Image classification data set "images" (Maria-120904/Lane-Detection on GitHub). Class labels (5): intersection, left curve, no visible path, right curve, straight.

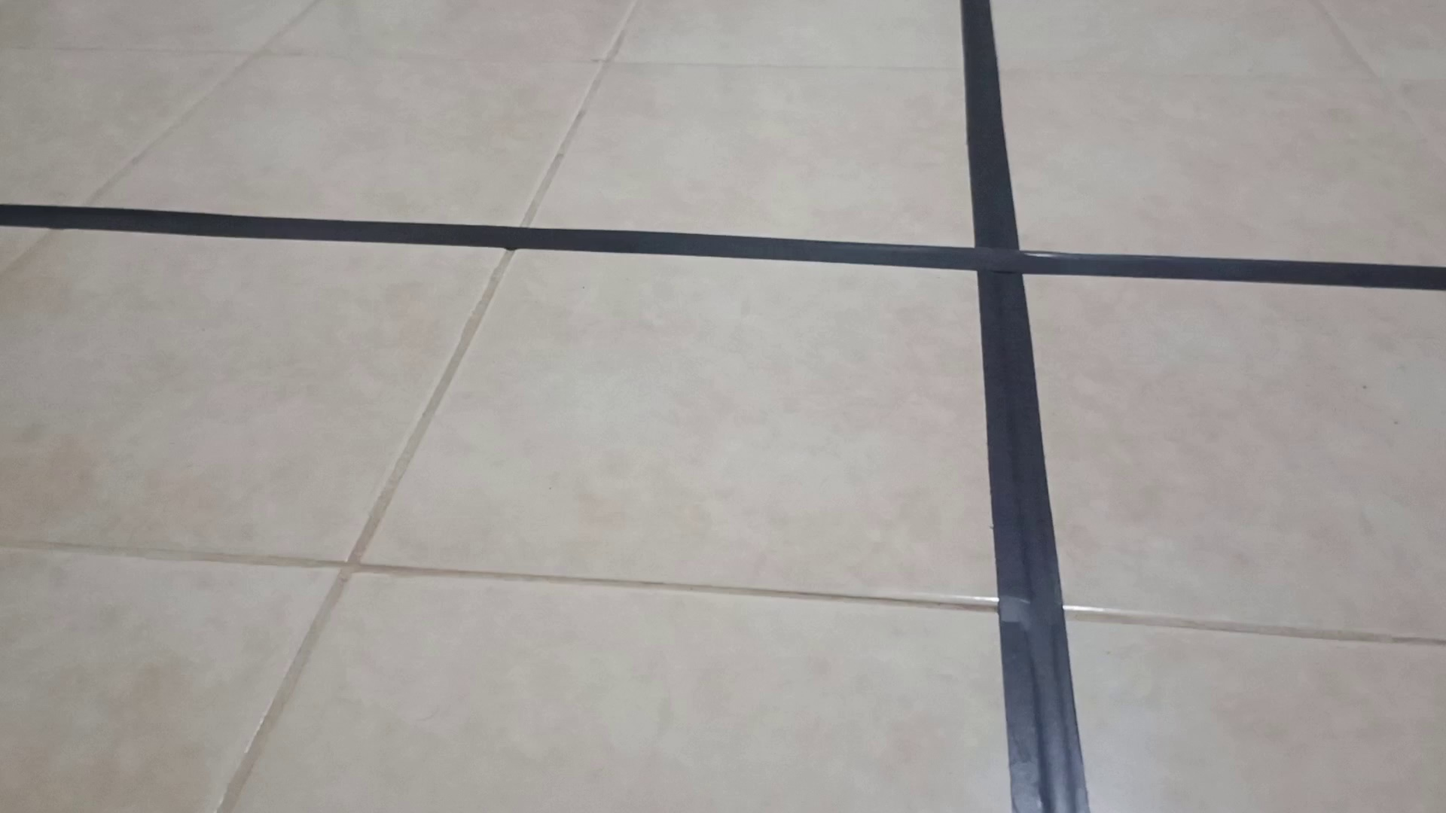
Label: intersection

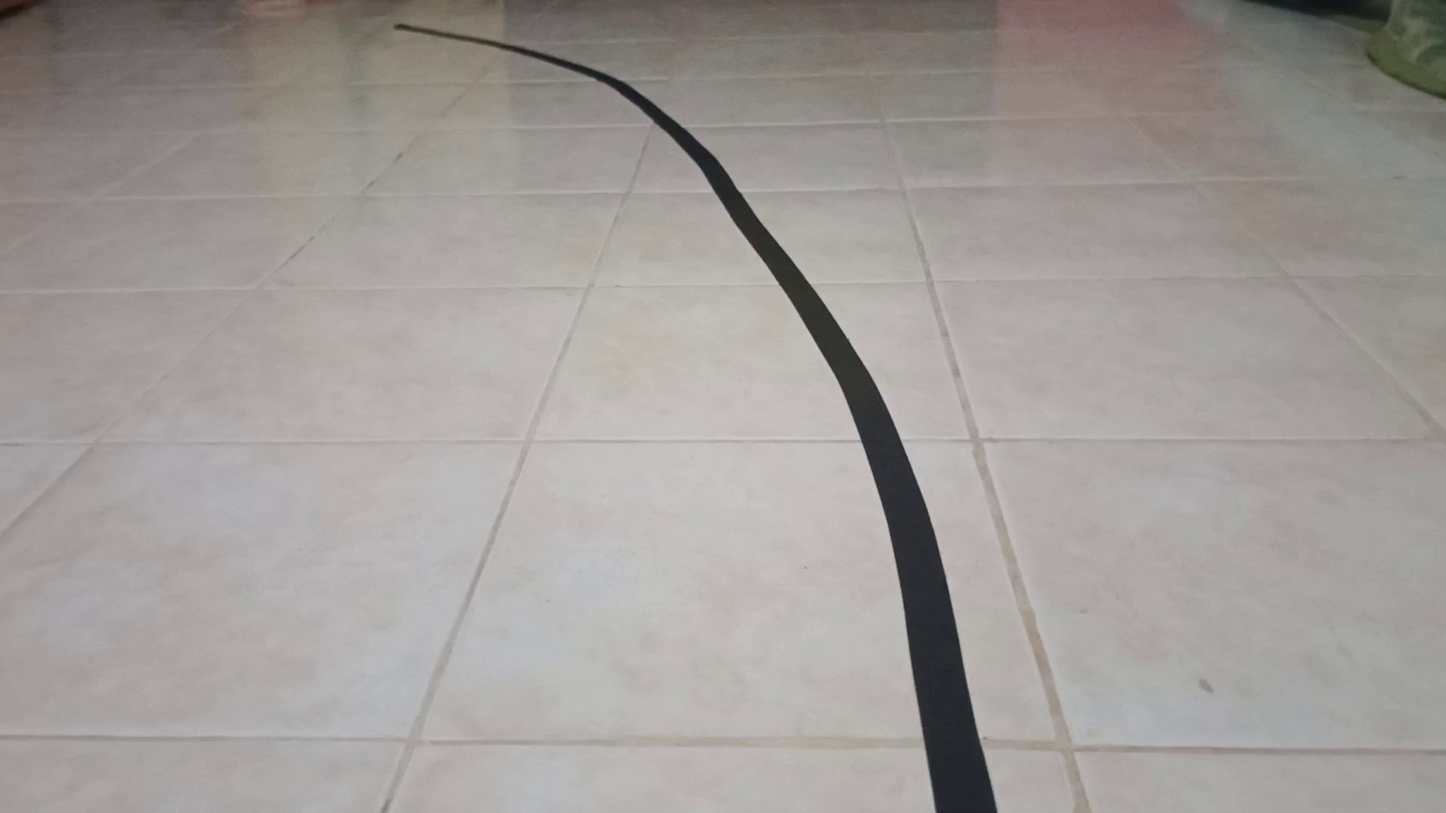
Label: left curve

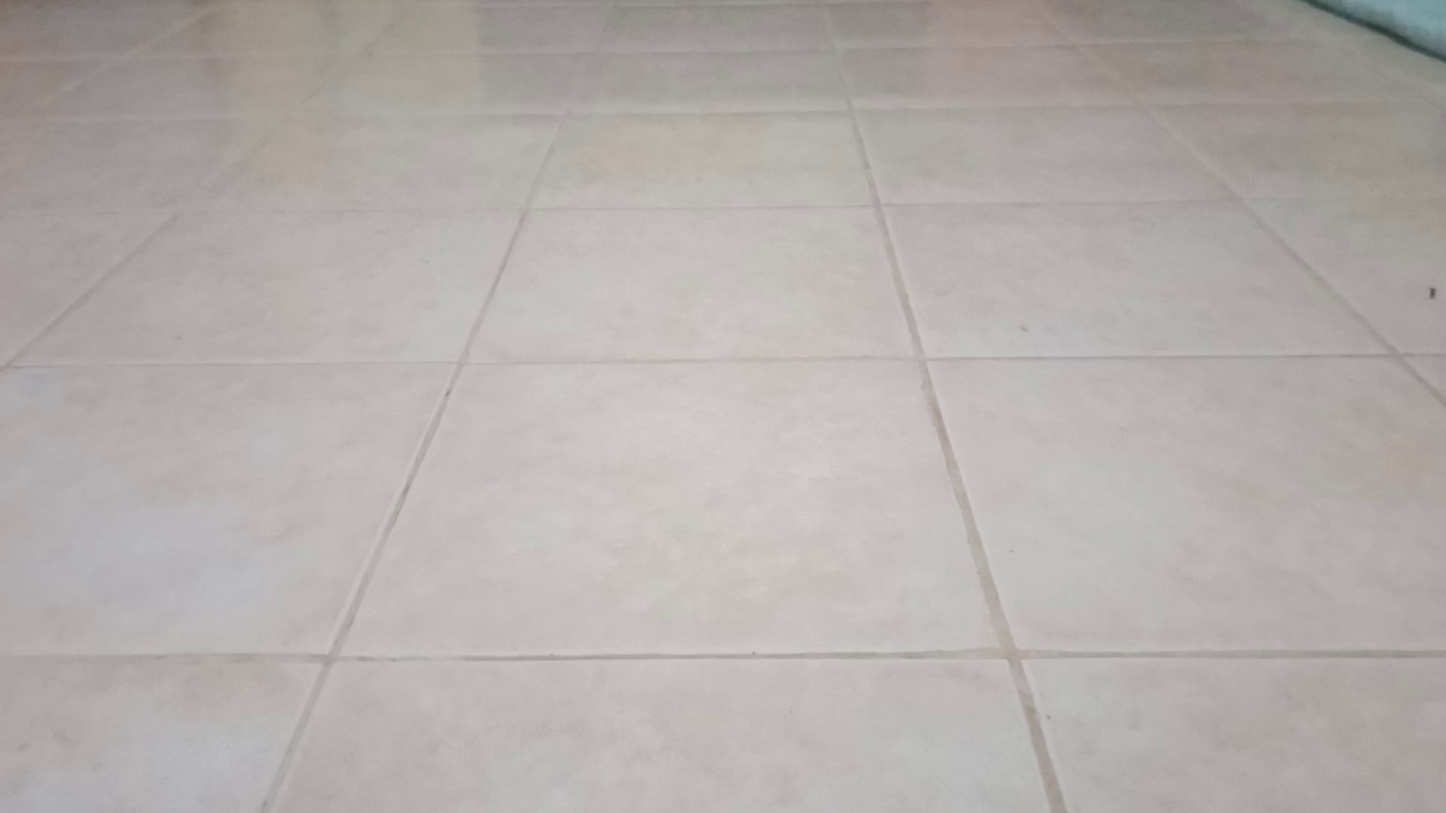
Label: no visible path

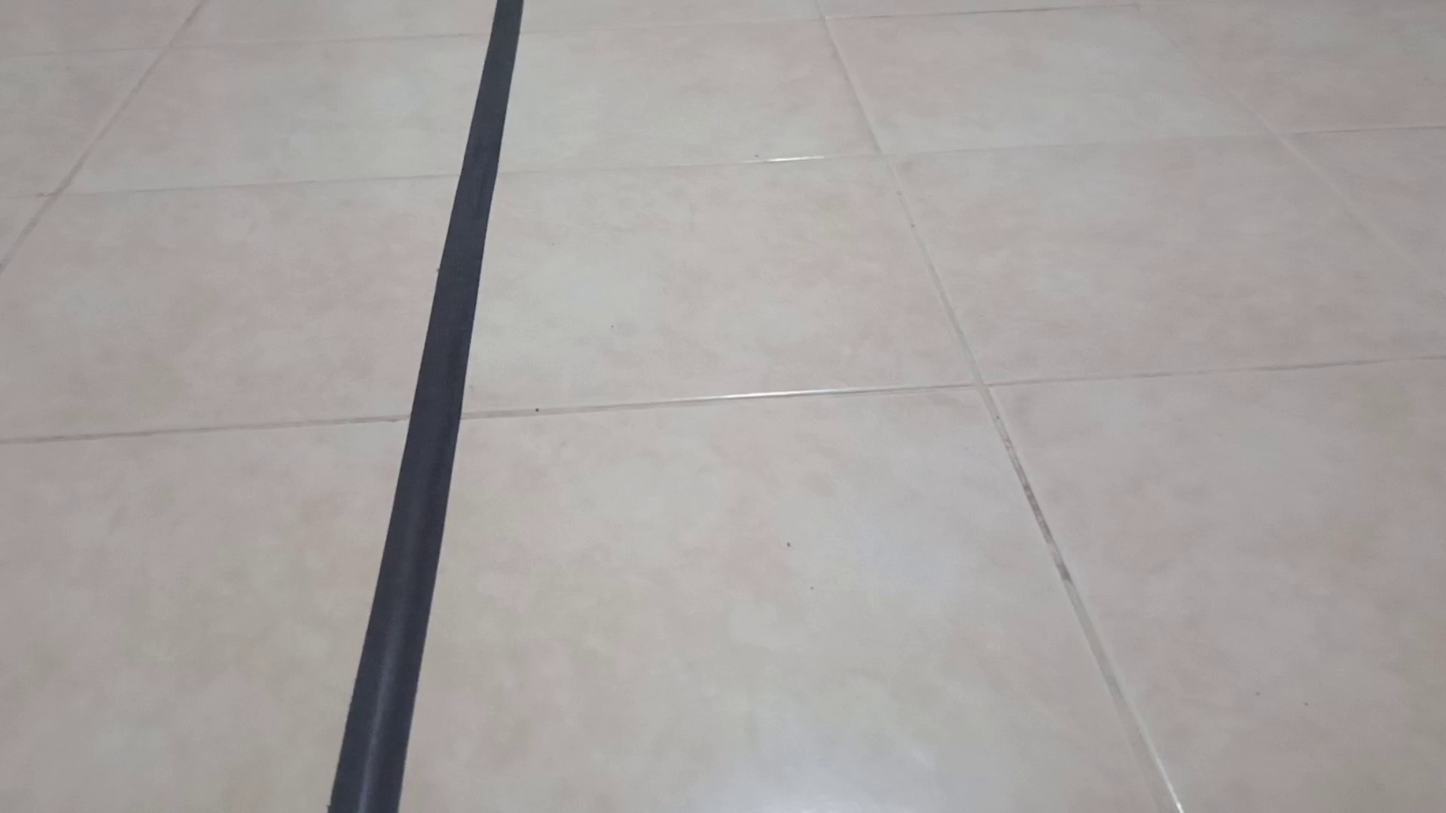
Label: straight

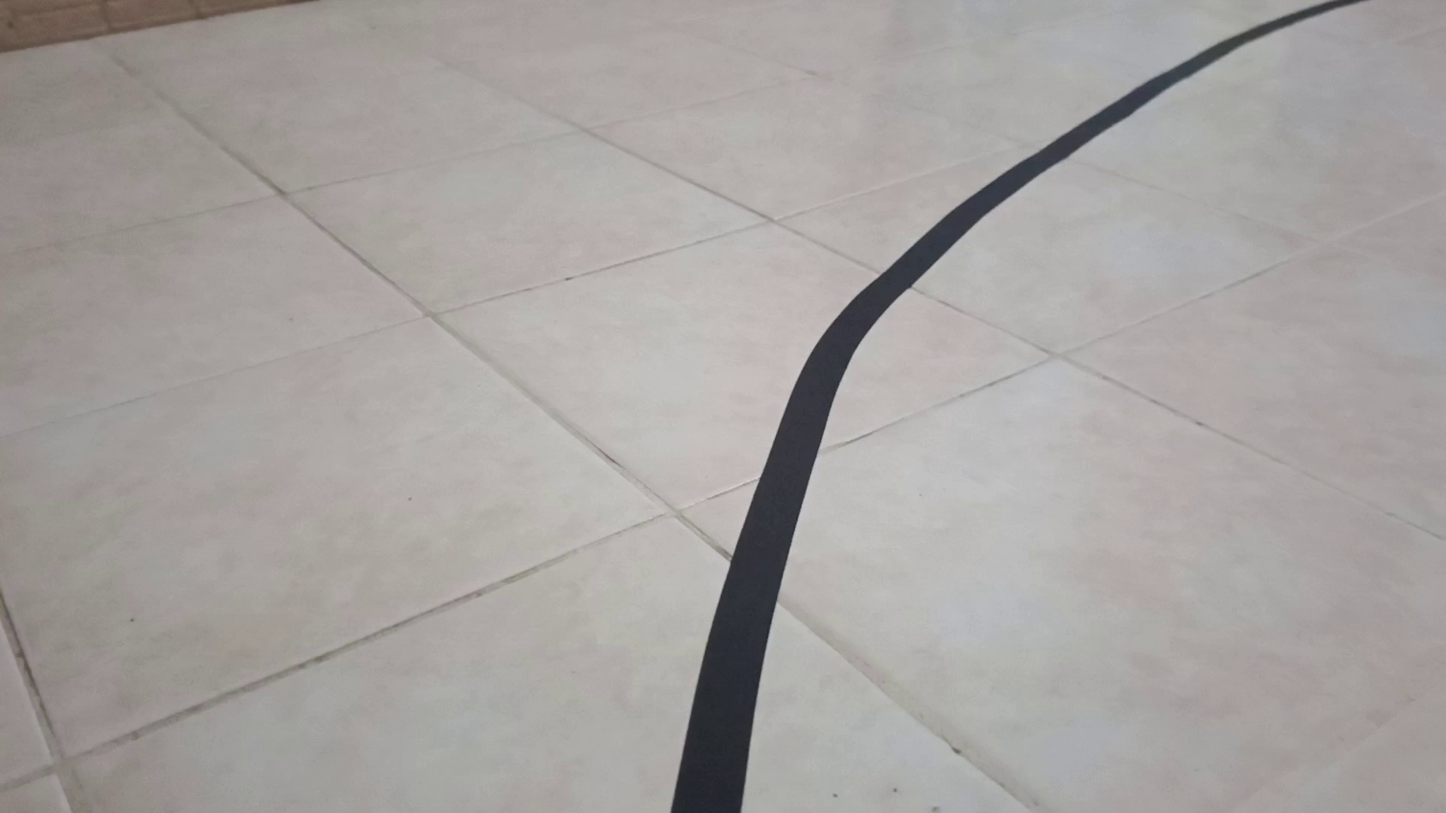
Label: right curve

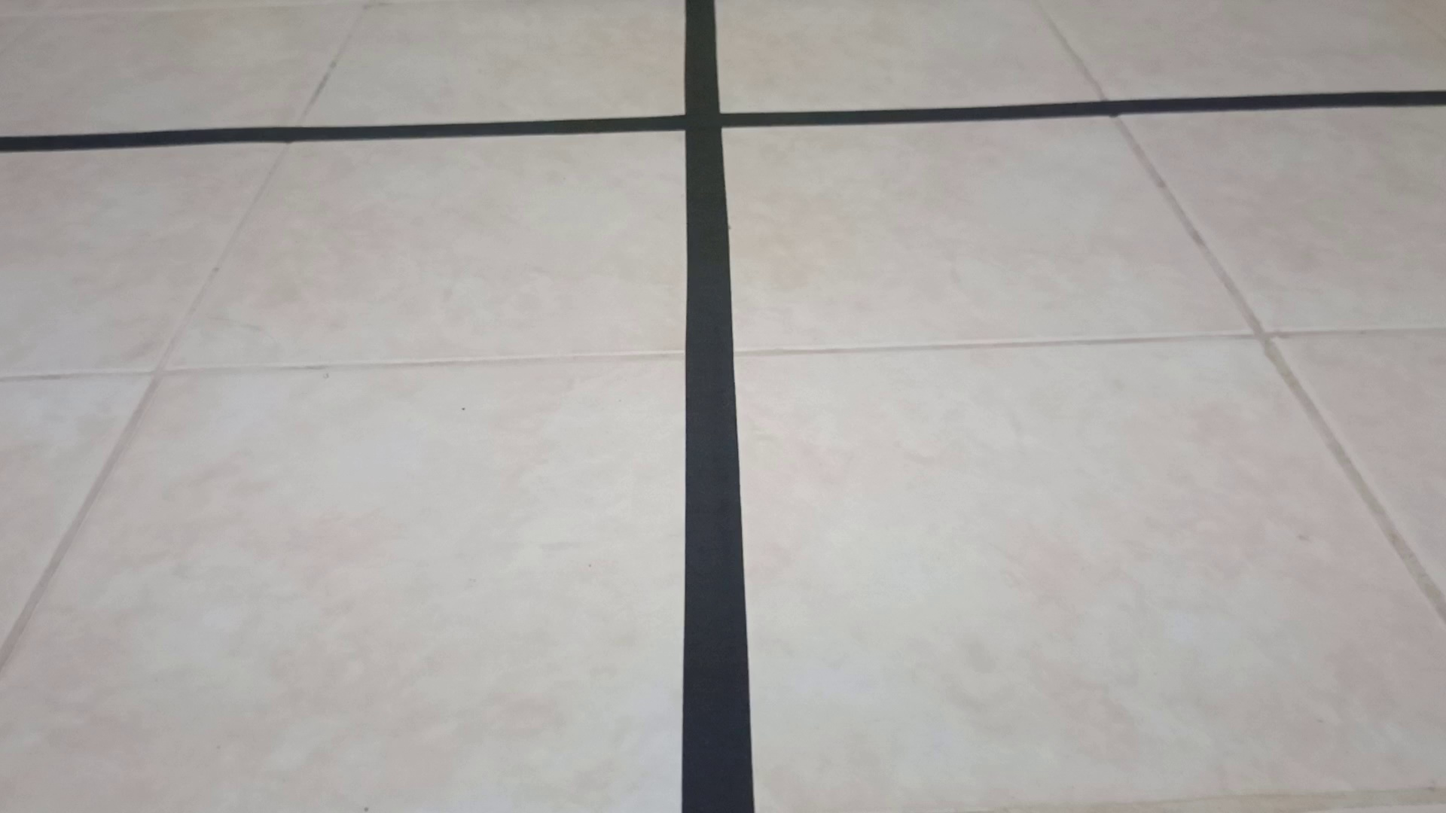
Label: intersection
